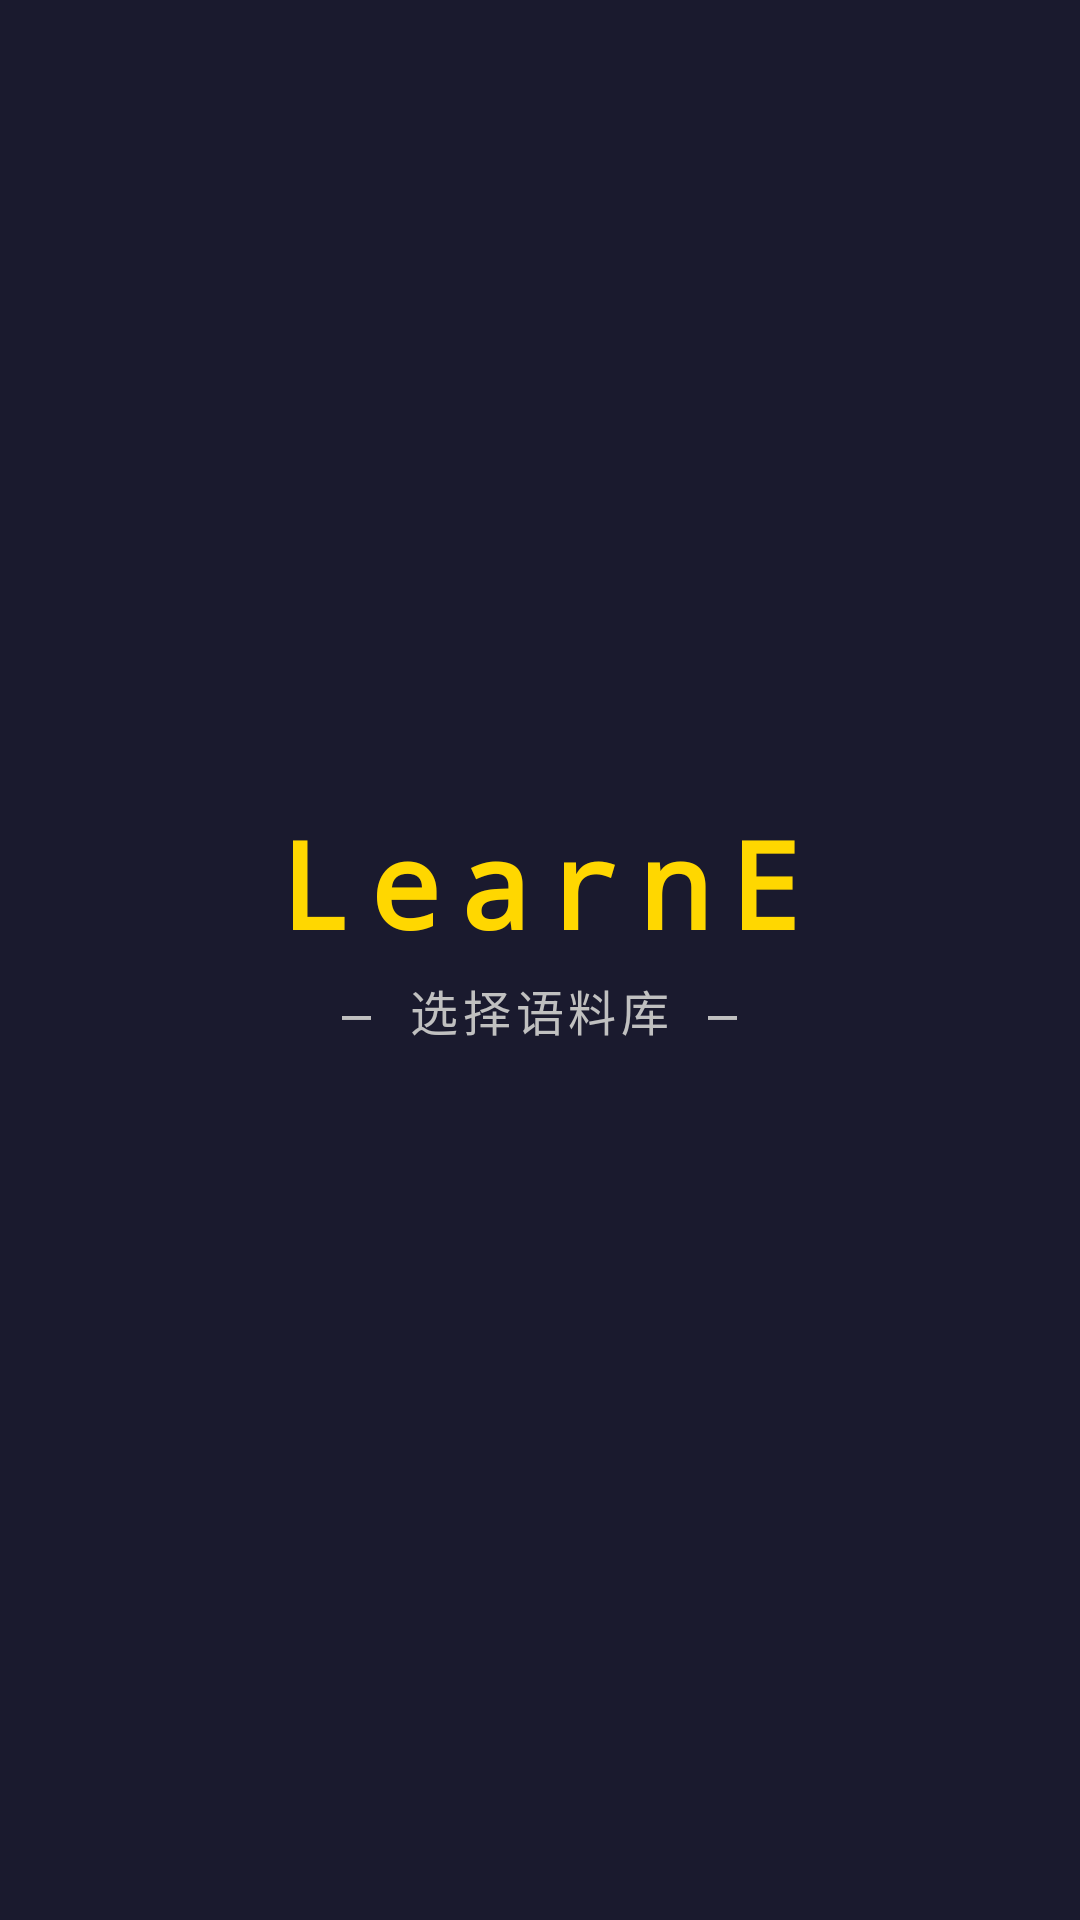

Reconstruct the res/layout file that produces this screen, plus the resources it refers to.
<!-- AndroidManifest.xml: application theme Theme.LearnE -->
<!-- res/layout/fragment_corpus_selection.xml -->
<?xml version="1.0" encoding="utf-8"?>
<FrameLayout
    xmlns:android="http://schemas.android.com/apk/res/android"
    android:layout_width="match_parent"
    android:layout_height="match_parent"
    android:background="@color/mecha_hull">

    <LinearLayout
        android:layout_width="match_parent"
        android:layout_height="match_parent"
        android:orientation="vertical"
        android:gravity="center"
        android:padding="24dp">

        <TextView
            android:layout_width="wrap_content"
            android:layout_height="wrap_content"
            android:text="LearnE"
            android:textColor="@color/mecha_gold"
            android:textSize="40sp"
            android:textStyle="bold"
            android:fontFamily="monospace"
            android:letterSpacing="0.15"/>

        <TextView
            android:layout_width="wrap_content"
            android:layout_height="wrap_content"
            android:layout_marginTop="4dp"
            android:text="— 选择语料库 —"
            android:textColor="@color/mecha_armor"
            android:textSize="16sp"
            android:fontFamily="monospace"
            android:letterSpacing="0.1"/>

        <TextView
            android:id="@+id/tv_welcome"
            android:layout_width="wrap_content"
            android:layout_height="wrap_content"
            android:layout_marginTop="24dp"
            android:text="欢迎回来"
            android:textColor="@color/mecha_hud_cyan"
            android:textSize="14sp"
            android:fontFamily="monospace"
            android:visibility="gone"/>

        
        <LinearLayout
            android:id="@+id/corpus_list"
            android:layout_width="match_parent"
            android:layout_height="wrap_content"
            android:layout_marginTop="24dp"
            android:orientation="vertical"/>

        
        <LinearLayout
            android:id="@+id/layout_returning_actions"
            android:layout_width="match_parent"
            android:layout_height="wrap_content"
            android:layout_marginTop="24dp"
            android:orientation="horizontal"
            android:visibility="gone">

            <Button
                android:id="@+id/btn_continue_learn"
                android:layout_width="0dp"
                android:layout_height="48dp"
                android:layout_weight="1"
                android:text="▶ 继续学习"
                android:textColor="@color/mecha_white"
                android:textSize="15sp"
                android:textStyle="bold"
                android:background="@drawable/btn_primary"
                android:letterSpacing="0.05"/>

            <Button
                android:id="@+id/btn_change_corpus"
                android:layout_width="wrap_content"
                android:layout_height="48dp"
                android:layout_marginStart="8dp"
                android:text="更换"
                android:textColor="@color/mecha_white"
                android:textSize="13sp"
                android:background="@drawable/btn_accent"
                android:paddingHorizontal="16dp"
                android:letterSpacing="0.05"/>
        </LinearLayout>

    </LinearLayout>

    
    <LinearLayout
        android:id="@+id/layout_loading"
        android:layout_width="match_parent"
        android:layout_height="match_parent"
        android:orientation="vertical"
        android:gravity="center"
        android:background="@color/mecha_hull"
        android:visibility="gone">

        <ProgressBar
            android:layout_width="48dp"
            android:layout_height="48dp"
            android:indeterminateTint="@color/mecha_gold"/>

        <TextView
            android:layout_width="wrap_content"
            android:layout_height="wrap_content"
            android:layout_marginTop="16dp"
            android:text="正在获取语料库列表..."
            android:textColor="@color/mecha_armor"
            android:textSize="13sp"
            android:fontFamily="monospace"/>
    </LinearLayout>

</FrameLayout>
<!-- resources referenced by this layout -->
<resources>
  <color name="mecha_armor">#C0C0C0</color>
  <color name="mecha_gold">#FFD700</color>
  <color name="mecha_hud_cyan">#00BCD4</color>
  <color name="mecha_hull">#1A1A2E</color>
  <color name="mecha_white">#FFFFFF</color>
  <!-- drawable btn_accent (drawable) -->
  <?xml version="1.0" encoding="utf-8"?>
  <selector xmlns:android="http://schemas.android.com/apk/res/android">
      <item android:state_pressed="true">
          <shape android:shape="rectangle">
              <solid android:color="#002D9E"/>
              <stroke android:width="2dp" android:color="#FFD700"/>
          </shape>
      </item>
      <item>
          <shape android:shape="rectangle">
              <solid android:color="#0039CB"/>
              <stroke android:width="1dp" android:color="#C0C0C0"/>
          </shape>
      </item>
  </selector>
  <!-- drawable btn_primary (drawable) -->
  <?xml version="1.0" encoding="utf-8"?>
  <selector xmlns:android="http://schemas.android.com/apk/res/android">
      <item android:state_pressed="true">
          <shape android:shape="rectangle">
              <solid android:color="#B3000C"/>
              <stroke android:width="2dp" android:color="#FFD700"/>
          </shape>
      </item>
      <item>
          <shape android:shape="rectangle">
              <solid android:color="#E3000F"/>
              <stroke android:width="1dp" android:color="#C0C0C0"/>
          </shape>
      </item>
  </selector>
  <style name="Theme.LearnE" parent="Theme.MaterialComponents.Light.NoActionBar">
          <item name="colorPrimary">@color/mecha_red</item>
          <item name="colorPrimaryDark">@color/mecha_red_dark</item>
          <item name="colorAccent">@color/mecha_gold</item>
          <item name="android:windowBackground">@color/mecha_offwhite</item>
          <item name="android:statusBarColor">@color/mecha_hull</item>
          <item name="android:navigationBarColor">@color/mecha_hull</item>
      </style>
  <color name="mecha_red">#E3000F</color>
  <color name="mecha_red_dark">#B3000C</color>
  <color name="mecha_offwhite">#E8ECF0</color>
</resources>
